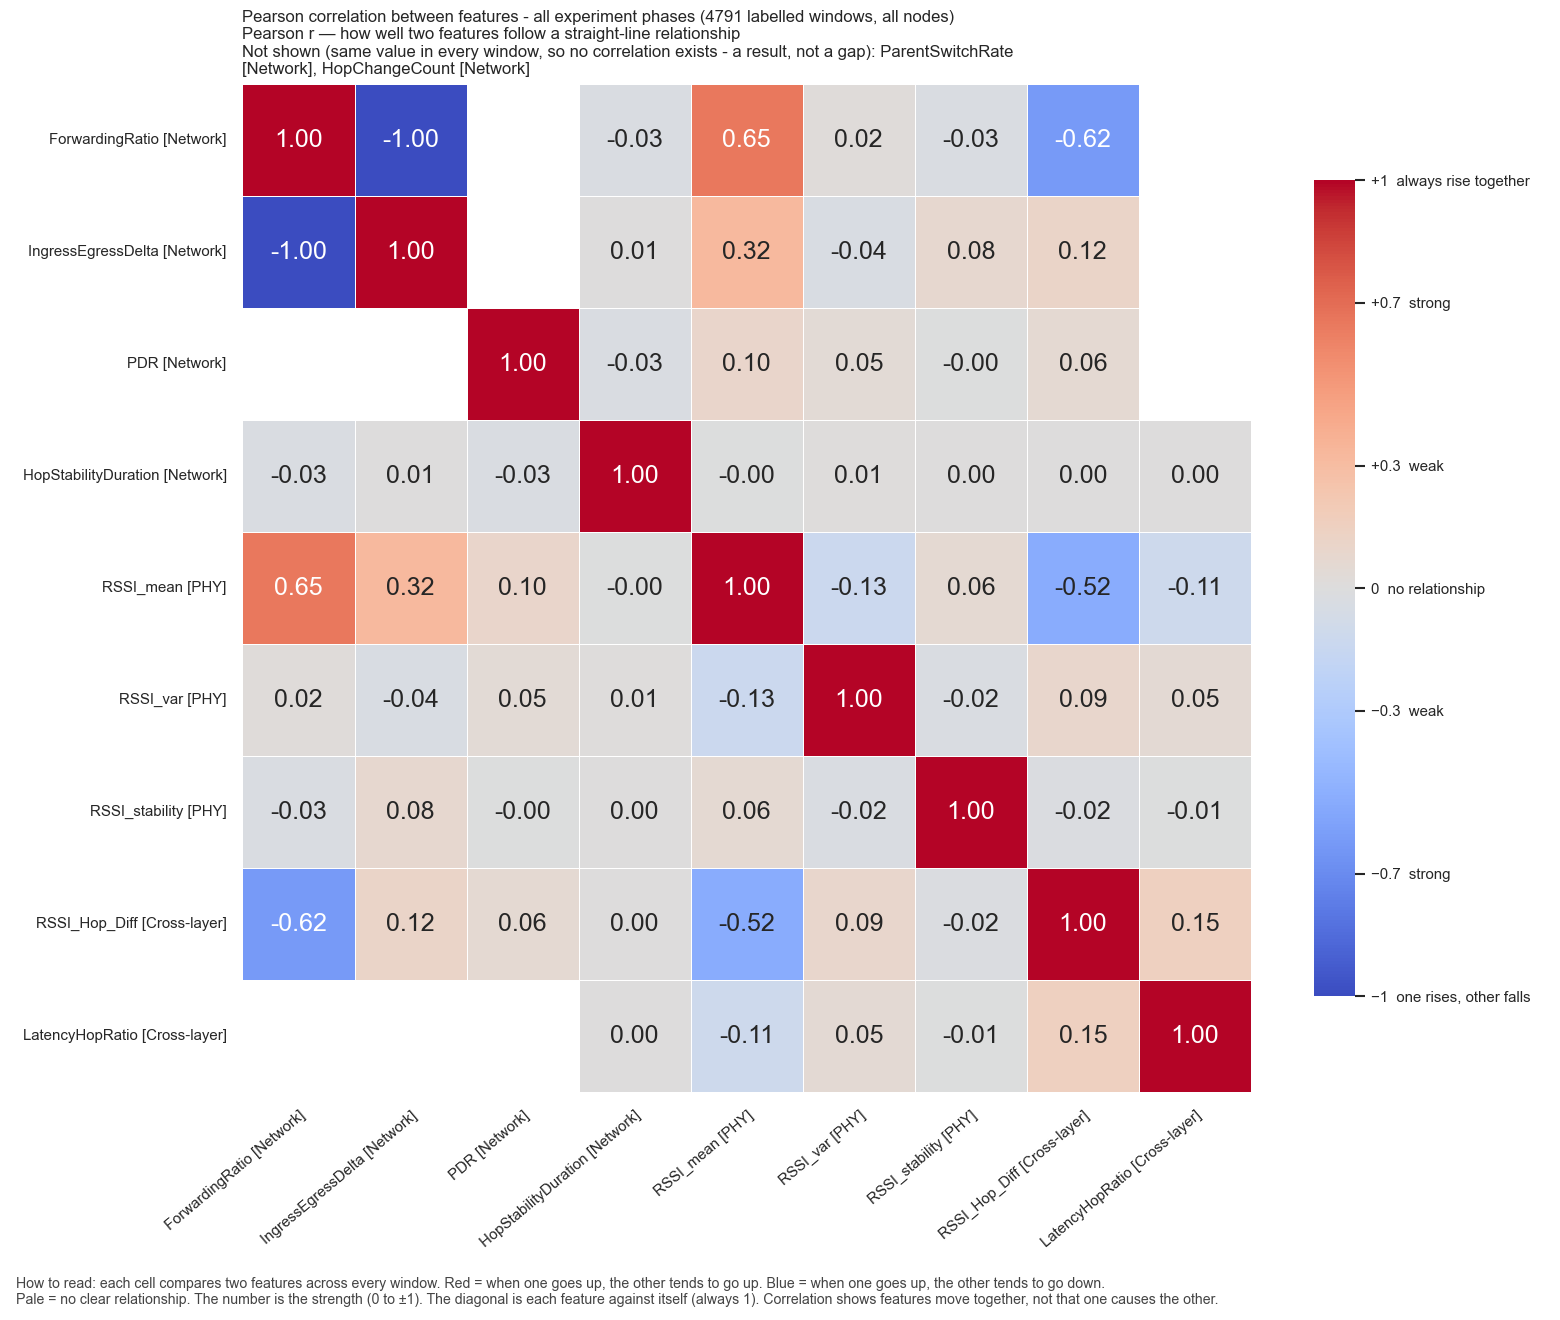

Source data for this figure (header and first rows):
, ForwardingRatio, IngressEgressDelta, PDR, HopStabilityDuration, RSSI_mean, RSSI_var, RSSI_stability, RSSI_Hop_Diff, LatencyHopRatio
ForwardingRatio, 1.0, -0.9992, , -0.0268, 0.6504, 0.0182, -0.0268, -0.6196, 
IngressEgressDelta, -0.9992, 1.0, , 0.007126, 0.3223, -0.03675, 0.07729, 0.1166, 
PDR, , , 1.0, -0.0253, 0.09729, 0.04526, -0.003478, 0.05626, 
HopStabilityDuration, -0.0268, 0.007126, -0.0253, 1.0, -0.002232, 0.008995, 0.000608, 3.3133711197346514e-05, 0.003493
RSSI_mean, 0.6504, 0.3223, 0.09729, -0.002232, 1.0, -0.1287, 0.05733, -0.5211, -0.1114
RSSI_var, 0.0182, -0.03675, 0.04526, 0.008995, -0.1287, 1.0, -0.02451, 0.08754, 0.04937
RSSI_stability, -0.0268, 0.07729, -0.003478, 0.000608, 0.05733, -0.02451, 1.0, -0.01586, -0.00669
RSSI_Hop_Diff, -0.6196, 0.1166, 0.05626, 3.3133711197346514e-05, -0.5211, 0.08754, -0.01586, 1.0, 0.1498
LatencyHopRatio, , , , 0.003493, -0.1114, 0.04937, -0.00669, 0.1498, 1.0
